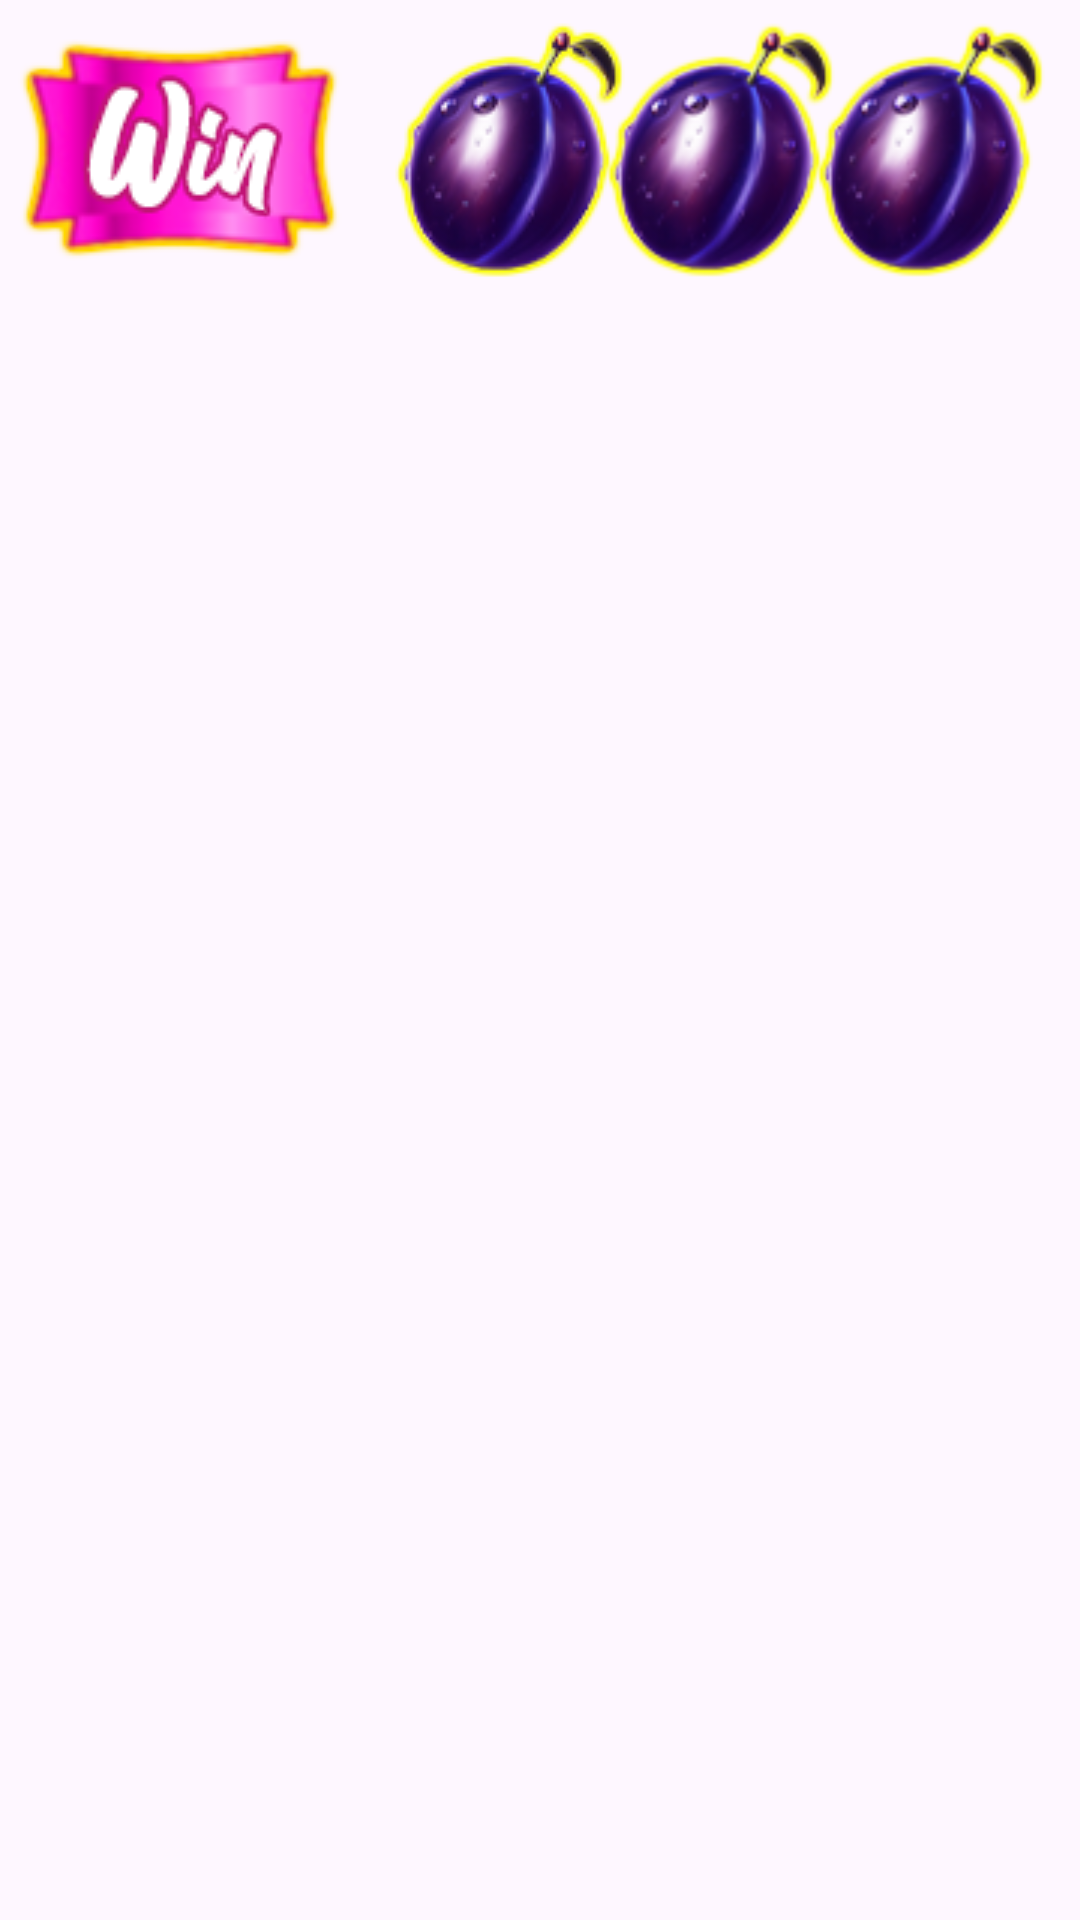

Write the Android layout XML for this screen, with the resource values it uses.
<!-- AndroidManifest.xml: application theme Theme.JKD_0245_slots -->
<!-- res/layout/history_layou.xml -->
<?xml version="1.0" encoding="utf-8"?>
<LinearLayout xmlns:android="http://schemas.android.com/apk/res/android"
    android:layout_width="wrap_content"
    android:layout_height="110dp"
    android:orientation="horizontal"
    xmlns:app="http://schemas.android.com/apk/res-auto"
    android:id="@+id/history_layout">


        <ImageView
            android:id="@+id/iconRes"
            android:layout_width="120dp"
            android:layout_height="100dp"
            android:backgroundTint="@android:color/transparent"
            android:scaleType="center"
            android:layout_weight="1"
            app:layout_constraintStart_toStartOf="parent"
            app:layout_constraintTop_toTopOf="parent"
            app:srcCompat="@drawable/win_ico" />

    <ImageView
        android:id="@+id/icon1"
        android:layout_width="wrap_content"
        android:layout_height="100dp"
      android:layout_marginEnd="-30dp"
        android:backgroundTint="@android:color/transparent"
        android:layout_weight="1"
        app:srcCompat="@drawable/ico_1" />

    <ImageView
        android:id="@+id/icon2"
        android:layout_width="wrap_content"
        android:backgroundTint="@android:color/transparent"
        android:layout_height="100dp"
        android:layout_weight="1"
        app:srcCompat="@drawable/ico_1" />

    <ImageView
        android:id="@+id/icon3"
        android:layout_width="wrap_content"
        android:layout_height="100dp"
        android:layout_marginStart="-30dp"
        android:backgroundTint="@android:color/transparent"
        android:layout_weight="1"
        app:srcCompat="@drawable/ico_1" />

    </LinearLayout>
<!-- resources referenced by this layout -->
<resources>
  <!-- drawable ico_1: png bitmap (drawable, 12460 bytes) -->
  <!-- drawable win_ico: png bitmap (drawable, 10922 bytes) -->
  <style name="Theme.JKD_0245_slots" parent="Base.Theme.JKD_0245_slots" />
  <style name="Base.Theme.JKD_0245_slots" parent="Theme.Material3.Light.NoActionBar">
          
          
      </style>
</resources>
